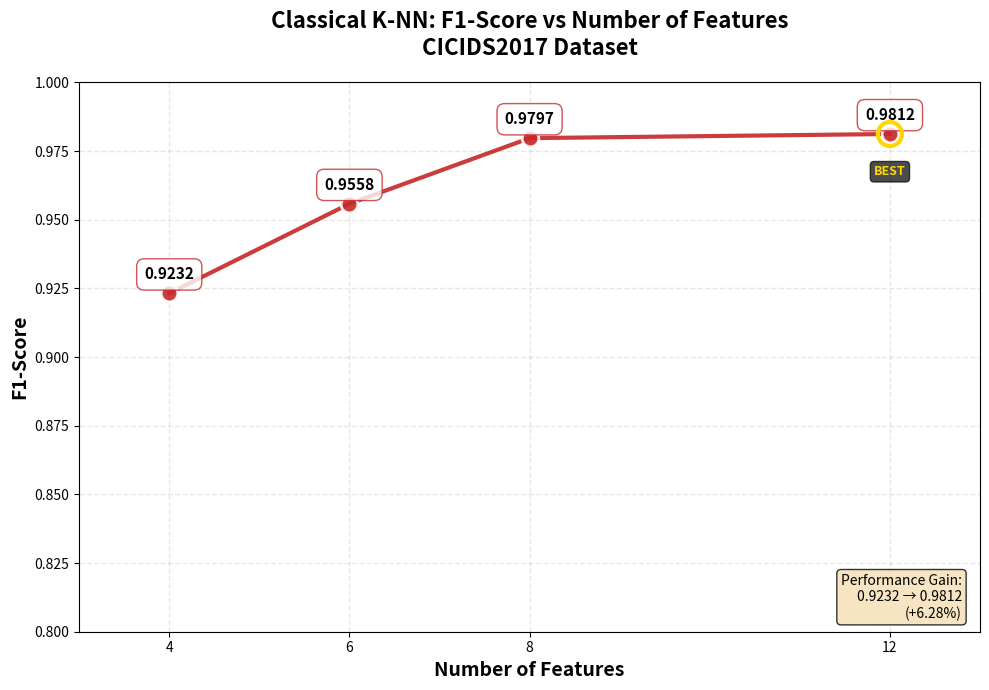

Python code for this plot: (Note: this script raises an exception after producing the figure.)
"""
Create separate F1-score graphs for Classical KNN and Classical SVM
"""

import matplotlib.pyplot as plt
import numpy as np

# Data from training results
features = [4, 6, 8, 12]
svm_f1 = [0.8580, 0.9080, 0.9300, 0.9361]
knn_f1 = [0.9232, 0.9558, 0.9797, 0.9812]
svdd_f1 = [0.8742, 0.8329, 0.8309, 0.8046]
PATH = 'classical_models/results/visualizations/'

# ============================================================================
# Classical KNN Graph
# ============================================================================
fig1, ax1 = plt.subplots(figsize=(10, 7))

# Plot line with markers
ax1.plot(features, knn_f1, marker='o', linewidth=3, markersize=12,
         color='#C62828', label='K-NN F1-Score', markeredgecolor='white',
         markeredgewidth=2, linestyle='-', alpha=0.9)

# Add value labels on points
for x, y in zip(features, knn_f1):
    ax1.annotate(f'{y:.4f}',
                xy=(x, y),
                xytext=(0, 10),
                textcoords='offset points',
                ha='center',
                fontsize=11,
                fontweight='bold',
                bbox=dict(boxstyle='round,pad=0.5', facecolor='white',
                         edgecolor='#C62828', alpha=0.8))

# Styling
ax1.set_xlabel('Number of Features', fontsize=14, fontweight='bold')
ax1.set_ylabel('F1-Score', fontsize=14, fontweight='bold')
ax1.set_title('Classical K-NN: F1-Score vs Number of Features\nCICIDS2017 Dataset',
             fontsize=16, fontweight='bold', pad=20)
ax1.grid(True, alpha=0.3, linestyle='--', linewidth=1)
ax1.set_xticks(features)
ax1.set_ylim(0.8, 1.0)
ax1.set_xlim(3, 13)

# Add performance annotations
improvement = ((knn_f1[-1] - knn_f1[0]) / knn_f1[0]) * 100
ax1.text(0.98, 0.02,
        f'Performance Gain:\n{knn_f1[0]:.4f} → {knn_f1[-1]:.4f}\n(+{improvement:.2f}%)',
        transform=ax1.transAxes,
        fontsize=10,
        verticalalignment='bottom',
        horizontalalignment='right',
        bbox=dict(boxstyle='round', facecolor='wheat', alpha=0.8))

# Highlight best result
best_idx = knn_f1.index(max(knn_f1))
ax1.scatter(features[best_idx], knn_f1[best_idx], s=300,
           facecolors='none', edgecolors='gold', linewidth=3, zorder=5)
ax1.text(features[best_idx], knn_f1[best_idx] - 0.015, 'BEST',
        ha='center', fontsize=9, fontweight='bold', color='gold',
        bbox=dict(boxstyle='round,pad=0.3', facecolor='black', alpha=0.7))

plt.tight_layout()
plt.savefig(PATH + 'classical_knn_f1_graph.png', dpi=300, bbox_inches='tight')
print("✓ Saved: classical_knn_f1_graph.png")

# ============================================================================
# Classical SVM Graph
# ============================================================================
fig2, ax2 = plt.subplots(figsize=(10, 7))

# Plot line with markers
ax2.plot(features, svm_f1, marker='s', linewidth=3, markersize=12,
         color='#1976D2', label='SVM F1-Score', markeredgecolor='white',
         markeredgewidth=2, linestyle='-', alpha=0.9)

# Add value labels on points
for x, y in zip(features, svm_f1):
    ax2.annotate(f'{y:.4f}',
                xy=(x, y),
                xytext=(0, 10),
                textcoords='offset points',
                ha='center',
                fontsize=11,
                fontweight='bold',
                bbox=dict(boxstyle='round,pad=0.5', facecolor='white',
                         edgecolor='#1976D2', alpha=0.8))

# Styling
ax2.set_xlabel('Number of Features', fontsize=14, fontweight='bold')
ax2.set_ylabel('F1-Score', fontsize=14, fontweight='bold')
ax2.set_title('Classical SVM: F1-Score vs Number of Features\nCICIDS2017 Dataset',
             fontsize=16, fontweight='bold', pad=20)
ax2.grid(True, alpha=0.3, linestyle='--', linewidth=1)
ax2.set_xticks(features)
ax2.set_ylim(0.8, 1.0)
ax2.set_xlim(3, 13)

# Add performance annotations
improvement_svm = ((svm_f1[-1] - svm_f1[0]) / svm_f1[0]) * 100
ax2.text(0.98, 0.02,
        f'Performance Gain:\n{svm_f1[0]:.4f} → {svm_f1[-1]:.4f}\n(+{improvement_svm:.2f}%)',
        transform=ax2.transAxes,
        fontsize=10,
        verticalalignment='bottom',
        horizontalalignment='right',
        bbox=dict(boxstyle='round', facecolor='lightblue', alpha=0.8))

# Highlight best result
best_idx_svm = svm_f1.index(max(svm_f1))
ax2.scatter(features[best_idx_svm], svm_f1[best_idx_svm], s=300,
           facecolors='none', edgecolors='gold', linewidth=3, zorder=5)
ax2.text(features[best_idx_svm], svm_f1[best_idx_svm] - 0.015, 'BEST',
        ha='center', fontsize=9, fontweight='bold', color='gold',
        bbox=dict(boxstyle='round,pad=0.3', facecolor='black', alpha=0.7))

plt.tight_layout()
plt.savefig(PATH + 'classical_svm_f1_graph.png', dpi=300, bbox_inches='tight')
print("✓ Saved: classical_svm_f1_graph.png")

# ============================================================================
# SVDD Graph
# ============================================================================
fig2, ax2 = plt.subplots(figsize=(10, 7))

# Plot line with markers
ax2.plot(features, svdd_f1, marker='s', linewidth=3, markersize=12,
         color="#19D219", label='SVDD F1-Score', markeredgecolor='white',
         markeredgewidth=2, linestyle='-', alpha=0.9)

# Add value labels on points
for x, y in zip(features, svdd_f1):
    ax2.annotate(f'{y:.4f}',
                xy=(x, y),
                xytext=(0, 10),
                textcoords='offset points',
                ha='center',
                fontsize=11,
                fontweight='bold',
                bbox=dict(boxstyle='round,pad=0.5', facecolor='white',
                         edgecolor='#19D219', alpha=0.8))

# Styling
ax2.set_xlabel('Number of Features', fontsize=14, fontweight='bold')
ax2.set_ylabel('F1-Score', fontsize=14, fontweight='bold')
ax2.set_title('Classical SVDD: F1-Score vs Number of Features\nCICIDS2017 Dataset',
             fontsize=16, fontweight='bold', pad=20)
ax2.grid(True, alpha=0.3, linestyle='--', linewidth=1)
ax2.set_xticks(features)
ax2.set_ylim(0.8, 1.0)
ax2.set_xlim(3, 13)

# Add performance annotations
improvement_svdd = ((svdd_f1[-1] - svdd_f1[0]) / svdd_f1[0]) * 100
ax2.text(0.98, 0.02,
        f'Performance Gain:\n{svdd_f1[0]:.4f} → {svdd_f1[-1]:.4f}\n({improvement_svdd:.2f}%)',
        transform=ax2.transAxes,
        fontsize=10,
        verticalalignment='bottom',
        horizontalalignment='right',
        bbox=dict(boxstyle='round', facecolor='lightblue', alpha=0.8))

# Highlight best result
best_idx_svdd = svdd_f1.index(max(svdd_f1))
ax2.scatter(features[best_idx_svdd], svdd_f1[best_idx_svdd], s=300,
           facecolors='none', edgecolors='gold', linewidth=3, zorder=5)
ax2.text(features[best_idx_svdd], svdd_f1[best_idx_svdd] - 0.015, 'BEST',
        ha='center', fontsize=9, fontweight='bold', color='gold',
        bbox=dict(boxstyle='round,pad=0.3', facecolor='black', alpha=0.7))

plt.tight_layout()
plt.savefig(PATH + 'classical_svdd_f1_graph.png', dpi=300, bbox_inches='tight')
print("✓ Saved: classical_svdd_f1_graph.png")

# ============================================================================
# Print Summary
# ============================================================================
print("\n" + "="*70)
print(" SUMMARY: F1-Score Performance vs Features")
print("="*70)
print(f"\nClassical K-NN:")
print(f"  4 features:  F1 = {knn_f1[0]:.4f}")
print(f"  6 features:  F1 = {knn_f1[1]:.4f}")
print(f"  8 features:  F1 = {knn_f1[2]:.4f}")
print(f"  12 features: F1 = {knn_f1[3]:.4f} ← BEST")
print(f"  Improvement: +{improvement:.2f}%")

print(f"\nClassical SVM:")
print(f"  4 features:  F1 = {svm_f1[0]:.4f}")
print(f"  6 features:  F1 = {svm_f1[1]:.4f}")
print(f"  8 features:  F1 = {svm_f1[2]:.4f}")
print(f"  12 features: F1 = {svm_f1[3]:.4f} ← BEST")
print(f"  Improvement: +{improvement_svm:.2f}%")

print(f"\nClassical SVDD:")
print(f"  4 features:  F1 = {svdd_f1[0]:.4f} ← BEST")
print(f"  6 features:  F1 = {svdd_f1[1]:.4f}")
print(f"  8 features:  F1 = {svdd_f1[2]:.4f}")
print(f"  12 features: F1 = {svdd_f1[3]:.4f} ")
print(f"  Improvement: +{improvement_svdd:.2f}%")

print(f"\nKey Insights:")
print(f"  • K-NN consistently outperforms SVM across all feature counts")
print(f"  • K-NN and SVM models show diminishing returns after 8 features")
print(f"  • K-NN achieves 98.12% F1 with just 12 features")
print(f"  • SVDD achieves its best F1 with just 4 features")
print(f"  • Biggest jump for SVM: 4→6 features (+5.83%)")
print(f"  • Biggest jump for K-NN: 4→6 features (+3.53%)")

print("\n" + "="*70)